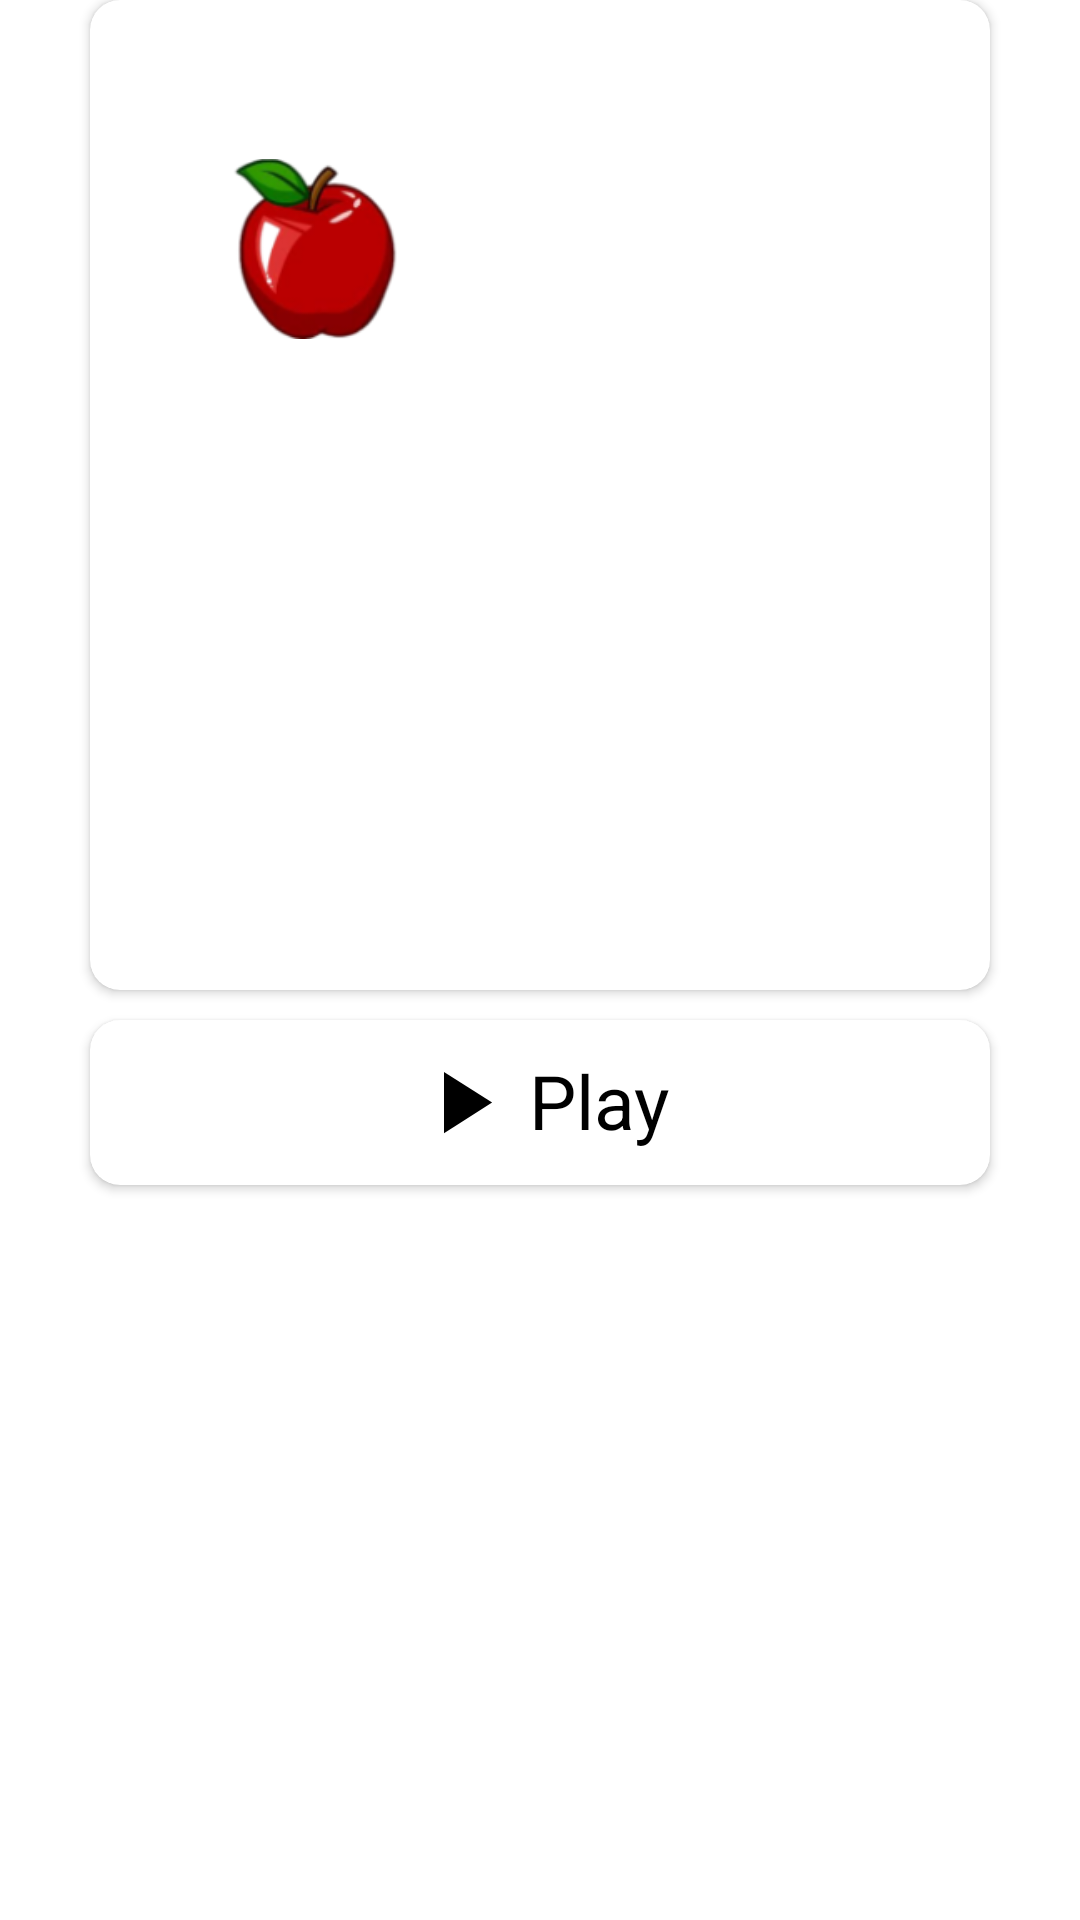

Here is an Android app screen rendered from its layout file. Give the layout XML and the strings, colors and styles it references.
<!-- AndroidManifest.xml: application theme Theme.SnakeAi -->
<!-- res/layout/dialog_view.xml -->
<?xml version="1.0" encoding="utf-8"?>
<RelativeLayout xmlns:android="http://schemas.android.com/apk/res/android"
    android:layout_width="match_parent"
    android:layout_height="match_parent"
    xmlns:app="http://schemas.android.com/apk/res-auto">
    <androidx.cardview.widget.CardView
        android:id="@+id/cv_score"
        app:cardCornerRadius="10dp"
        android:elevation="10dp"
        android:layout_centerHorizontal="true"
        android:layout_width="300dp"
        android:layout_height="330dp">
        <ImageView
            android:src="@drawable/bg_dialog"
            android:scaleType="fitXY"
            android:layout_width="match_parent"
            android:layout_height="match_parent"
            android:background="@drawable/round_backgroung_white"/>
        <LinearLayout
            android:layout_width="match_parent"
            android:layout_height="200dp"
            android:weightSum="2"
            android:baselineAligned="false" android:orientation="horizontal">
            <RelativeLayout
                android:layout_weight="1"
                android:layout_width="0dp"
                android:layout_height="match_parent">
                <LinearLayout
                    android:layout_width="wrap_content"
                    android:layout_height="wrap_content"
                    android:orientation="vertical"
                    android:layout_centerInParent="true">
                    <ImageView
                        android:src="@drawable/apple"
                        android:layout_width="60dp"
                        android:layout_height="60dp"
                        android:scaleType="fitXY"/>
                    <TextView
                        android:id="@+id/txt_dialog_score"
                        android:textSize="25sp"
                        android:text="0"
                        android:textColor="#ffffff"
                        android:layout_gravity="center"
                        android:layout_width="wrap_content"
                        android:layout_height="wrap_content"/>
                </LinearLayout>
            </RelativeLayout>
            <RelativeLayout
                android:layout_weight="1"
                android:layout_width="0dp"
                android:layout_height="match_parent">
                <LinearLayout
                    android:layout_width="wrap_content"
                    android:layout_height="wrap_content"
                    android:orientation="vertical"
                    android:layout_centerInParent="true">
                    <ImageView
                        android:src="@drawable/ic_baseline_emoji_events_24"
                        app:tint="#fff0"
                        android:layout_width="60dp"
                        android:layout_height="60dp"
                        android:scaleType="fitXY"/>
                    <TextView
                        android:id="@+id/txt_dialog_best_score"
                        android:textSize="25sp"
                        android:text="0"
                        android:textColor="#ffffff"
                        android:layout_gravity="center"
                        android:layout_width="wrap_content"
                        android:layout_height="wrap_content"/>
                </LinearLayout>
            </RelativeLayout>
        </LinearLayout>
    </androidx.cardview.widget.CardView>
    <androidx.cardview.widget.CardView
        android:id="@+id/cv_btn_start"
        android:layout_below="@+id/cv_score"
        android:layout_marginTop="10dp"
        app:cardCornerRadius="10dp"
        android:elevation="10dp"
        android:layout_centerHorizontal="true"
        android:layout_width="300dp"
        android:layout_height="wrap_content">
        <RelativeLayout
            android:id="@+id/rl_start"
            android:background="@drawable/round_backgroung_white"
            android:padding="10dp"
            android:layout_width="match_parent"
            android:layout_height="match_parent">
            <LinearLayout
                android:layout_centerInParent="true"
                android:layout_width="wrap_content"
                android:layout_height="wrap_content"
                android:orientation="horizontal">
                <ImageView
                    android:id="@+id/txt"
                    android:src="@drawable/ic_black_arrow_24"
                    android:layout_width="35dp"
                    android:layout_height="35dp"/>
                <TextView
                    android:layout_marginLeft="5dp"
                    android:text="Play"
                    android:textSize="25sp"
                    android:textColor="@color/black"
                    android:layout_width="wrap_content"
                    android:layout_height="wrap_content"/>
            </LinearLayout>
        </RelativeLayout>
    </androidx.cardview.widget.CardView>
</RelativeLayout>
<!-- resources referenced by this layout -->
<resources>
  <color name="black">#FF000000</color>
  <!-- drawable apple: png bitmap (drawable, 15891 bytes) -->
  <!-- drawable ic_black_arrow_24 (drawable) -->
  <?xml version="1.0" encoding="utf-8"?>
  <vector android:height="24dp" android:tint="#000000"
      android:viewportHeight="24" android:viewportWidth="24"
      android:width="24dp" xmlns:android="http://schemas.android.com/apk/res/android">
      <path android:fillColor="@android:color/holo_red_dark" android:pathData="M8,5v14l11,-7z"/>
  </vector>
  <!-- drawable round_backgroung_white (drawable) -->
  <?xml version="1.0" encoding="utf-8"?>
  <shape xmlns:android="http://schemas.android.com/apk/res/android"
      android:shape="rectangle">
      <solid android:color="@color/white" />
      <corners android:radius="20dp" />
  </shape>
  <style name="Theme.SnakeAi" parent="Theme.MaterialComponents.DayNight.DarkActionBar">
          
          <item name="colorPrimary">@color/green_primary</item>
          <item name="colorPrimaryVariant">@color/green_primary</item>
          <item name="colorOnPrimary">@color/white</item>
          
          <item name="colorSecondary">@color/blue</item>
          <item name="colorSecondaryVariant">@color/blue</item>
          <item name="colorOnSecondary">@color/black</item>
          
          <item name="android:statusBarColor" tools:targetApi="l">?attr/colorPrimaryVariant</item>
          
      </style>
  <color name="white">#FFFFFFFF</color>
  <color name="green_primary">#0F8E42</color>
  <color name="blue">#2196F3</color>
</resources>
